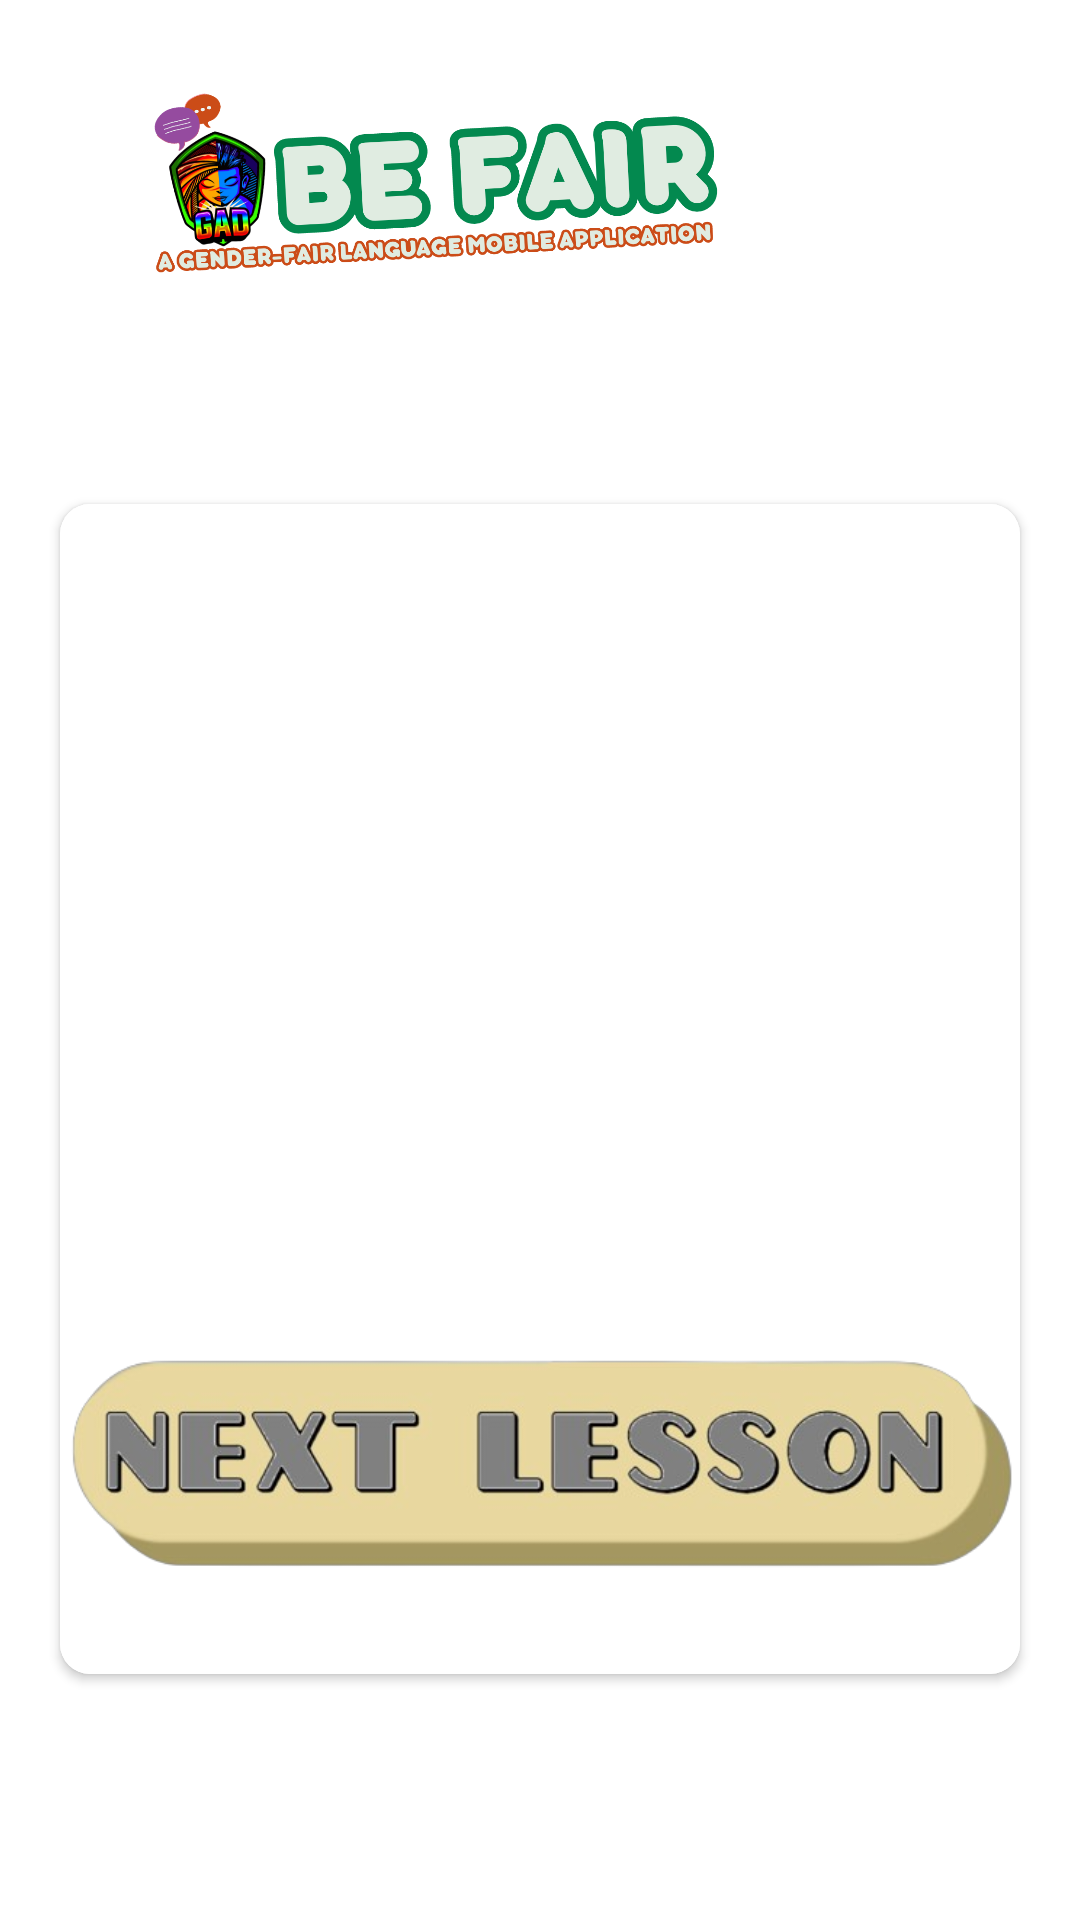

The Android layout XML behind this screen, and the referenced resources:
<!-- AndroidManifest.xml: application theme Theme.BeFair -->
<!-- res/layout/fragment_quiz_pass.xml -->
<?xml version="1.0" encoding="utf-8"?>
<androidx.constraintlayout.widget.ConstraintLayout xmlns:android="http://schemas.android.com/apk/res/android"
    xmlns:tools="http://schemas.android.com/tools"
    android:layout_width="match_parent"
    android:layout_height="match_parent"
    xmlns:app="http://schemas.android.com/apk/res-auto"
    android:background="@android:color/transparent"
    tools:context=".QuizPassFragment">

    <ImageView
        android:id="@+id/quiz_pass_logo"
        android:layout_width="250dp"
        android:layout_height="88dp"
        android:src="@drawable/logo"
        android:layout_marginTop="20dp"
        android:layout_marginStart="20dp"
        android:scaleType="centerCrop"
        app:layout_constraintStart_toStartOf="parent"
        app:layout_constraintTop_toTopOf="parent"/>

    <androidx.cardview.widget.CardView
        android:id="@+id/quiz_pass_card"
        android:layout_width="match_parent"
        android:layout_height="390dp"
        android:layout_marginTop="60dp"
        android:layout_marginStart="20dp"
        android:layout_marginEnd="20dp"
        app:cardCornerRadius="10dp"
        app:layout_constraintStart_toStartOf="parent"
        app:layout_constraintEnd_toEndOf="parent"
        app:layout_constraintTop_toBottomOf="@id/quiz_pass_logo">

        <androidx.constraintlayout.widget.ConstraintLayout
            android:layout_width="match_parent"
            android:layout_height="match_parent"
            android:background="@color/white">

            <ImageView
                android:id="@+id/quiz_pass_image"
                android:layout_width="240dp"
                android:layout_height="240dp"
                android:src="@drawable/pass"
                android:layout_marginTop="10dp"
                android:scaleType="centerCrop"
                app:layout_constraintStart_toStartOf="parent"
                app:layout_constraintEnd_toEndOf="parent"
                app:layout_constraintTop_toTopOf="parent"/>

            <ImageView
                android:id="@+id/quiz_pass_next_lesson"
                android:layout_width="320dp"
                android:layout_height="80dp"
                android:layout_marginBottom="30dp"
                android:layout_marginStart="50dp"
                android:layout_marginEnd="50dp"
                android:src="@drawable/next_lesson_btn"
                app:layout_constraintStart_toStartOf="parent"
                app:layout_constraintEnd_toEndOf="parent"
                app:layout_constraintBottom_toBottomOf="parent"/>

        </androidx.constraintlayout.widget.ConstraintLayout>

    </androidx.cardview.widget.CardView>

</androidx.constraintlayout.widget.ConstraintLayout>
<!-- resources referenced by this layout -->
<resources>
  <color name="white">#FFFFFFFF</color>
  <!-- drawable logo: png bitmap (drawable, 180478 bytes) -->
  <!-- drawable next_lesson_btn: png bitmap (drawable, 81979 bytes) -->
  <style name="Theme.BeFair" parent="Theme.MaterialComponents.DayNight.NoActionBar">
          
          <item name="colorPrimary">@color/purple_200</item>
          <item name="colorPrimaryVariant">@color/purple_700</item>
          <item name="colorOnPrimary">@color/white</item>
          
          <item name="colorSecondary">@color/teal_200</item>
          <item name="colorSecondaryVariant">@color/teal_700</item>
          <item name="colorOnSecondary">@color/black</item>
          
          <item name="android:statusBarColor">@color/purple_200</item>
          
      </style>
  <color name="purple_200">#530250</color>
  <color name="purple_700">#FF3700B3</color>
  <color name="teal_200">#FF03DAC5</color>
  <color name="teal_700">#FF018786</color>
  <color name="black">#FF000000</color>
</resources>
